Image classification data set "SplittedDataNew" (vivekvenkyy/FetalHeartDetection on GitHub). Class labels (9): ARSA, AVSD, dilated cardiac sinus, ECIF, HLHS, LVOT, normal heart, TGA, VSD.

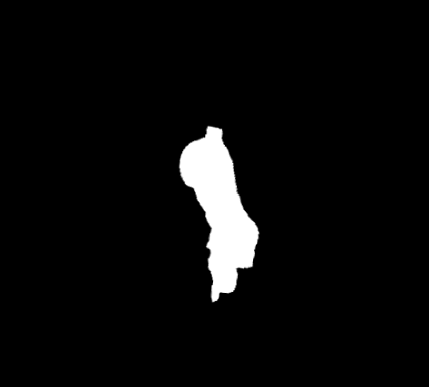
Label: TGA

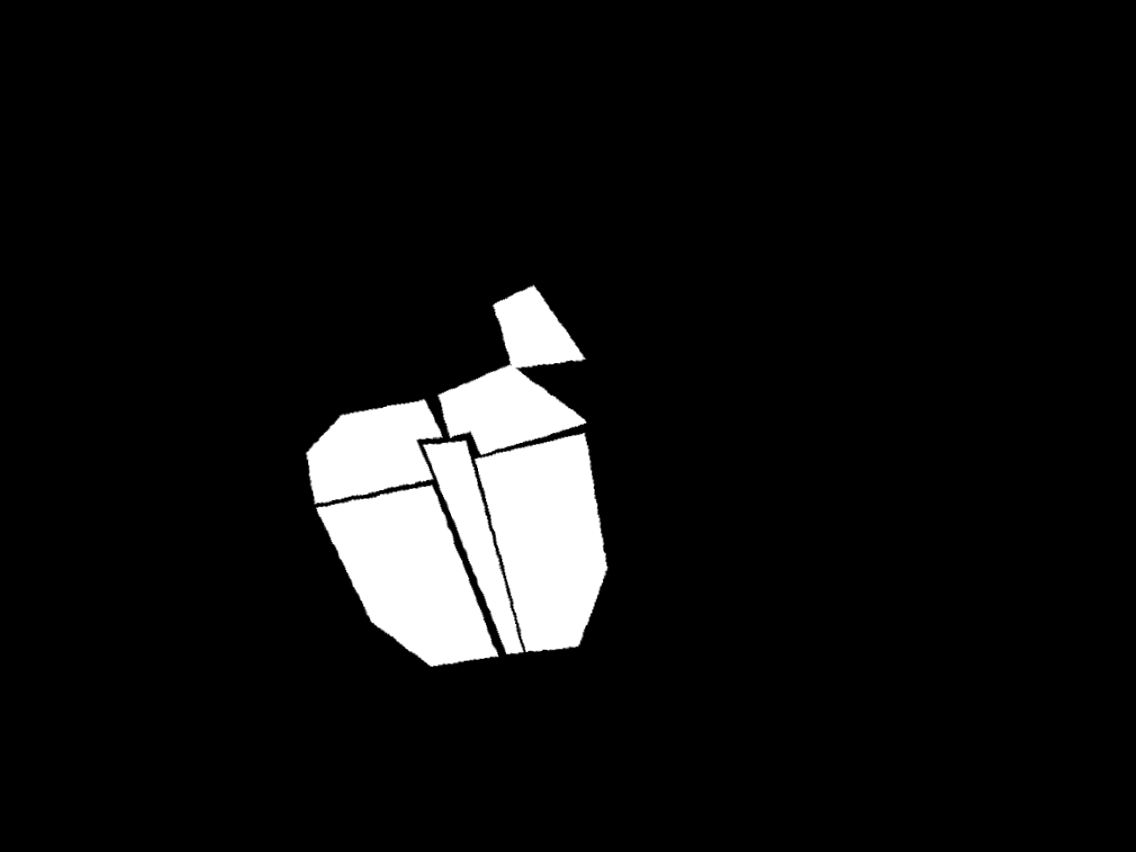
Label: VSD

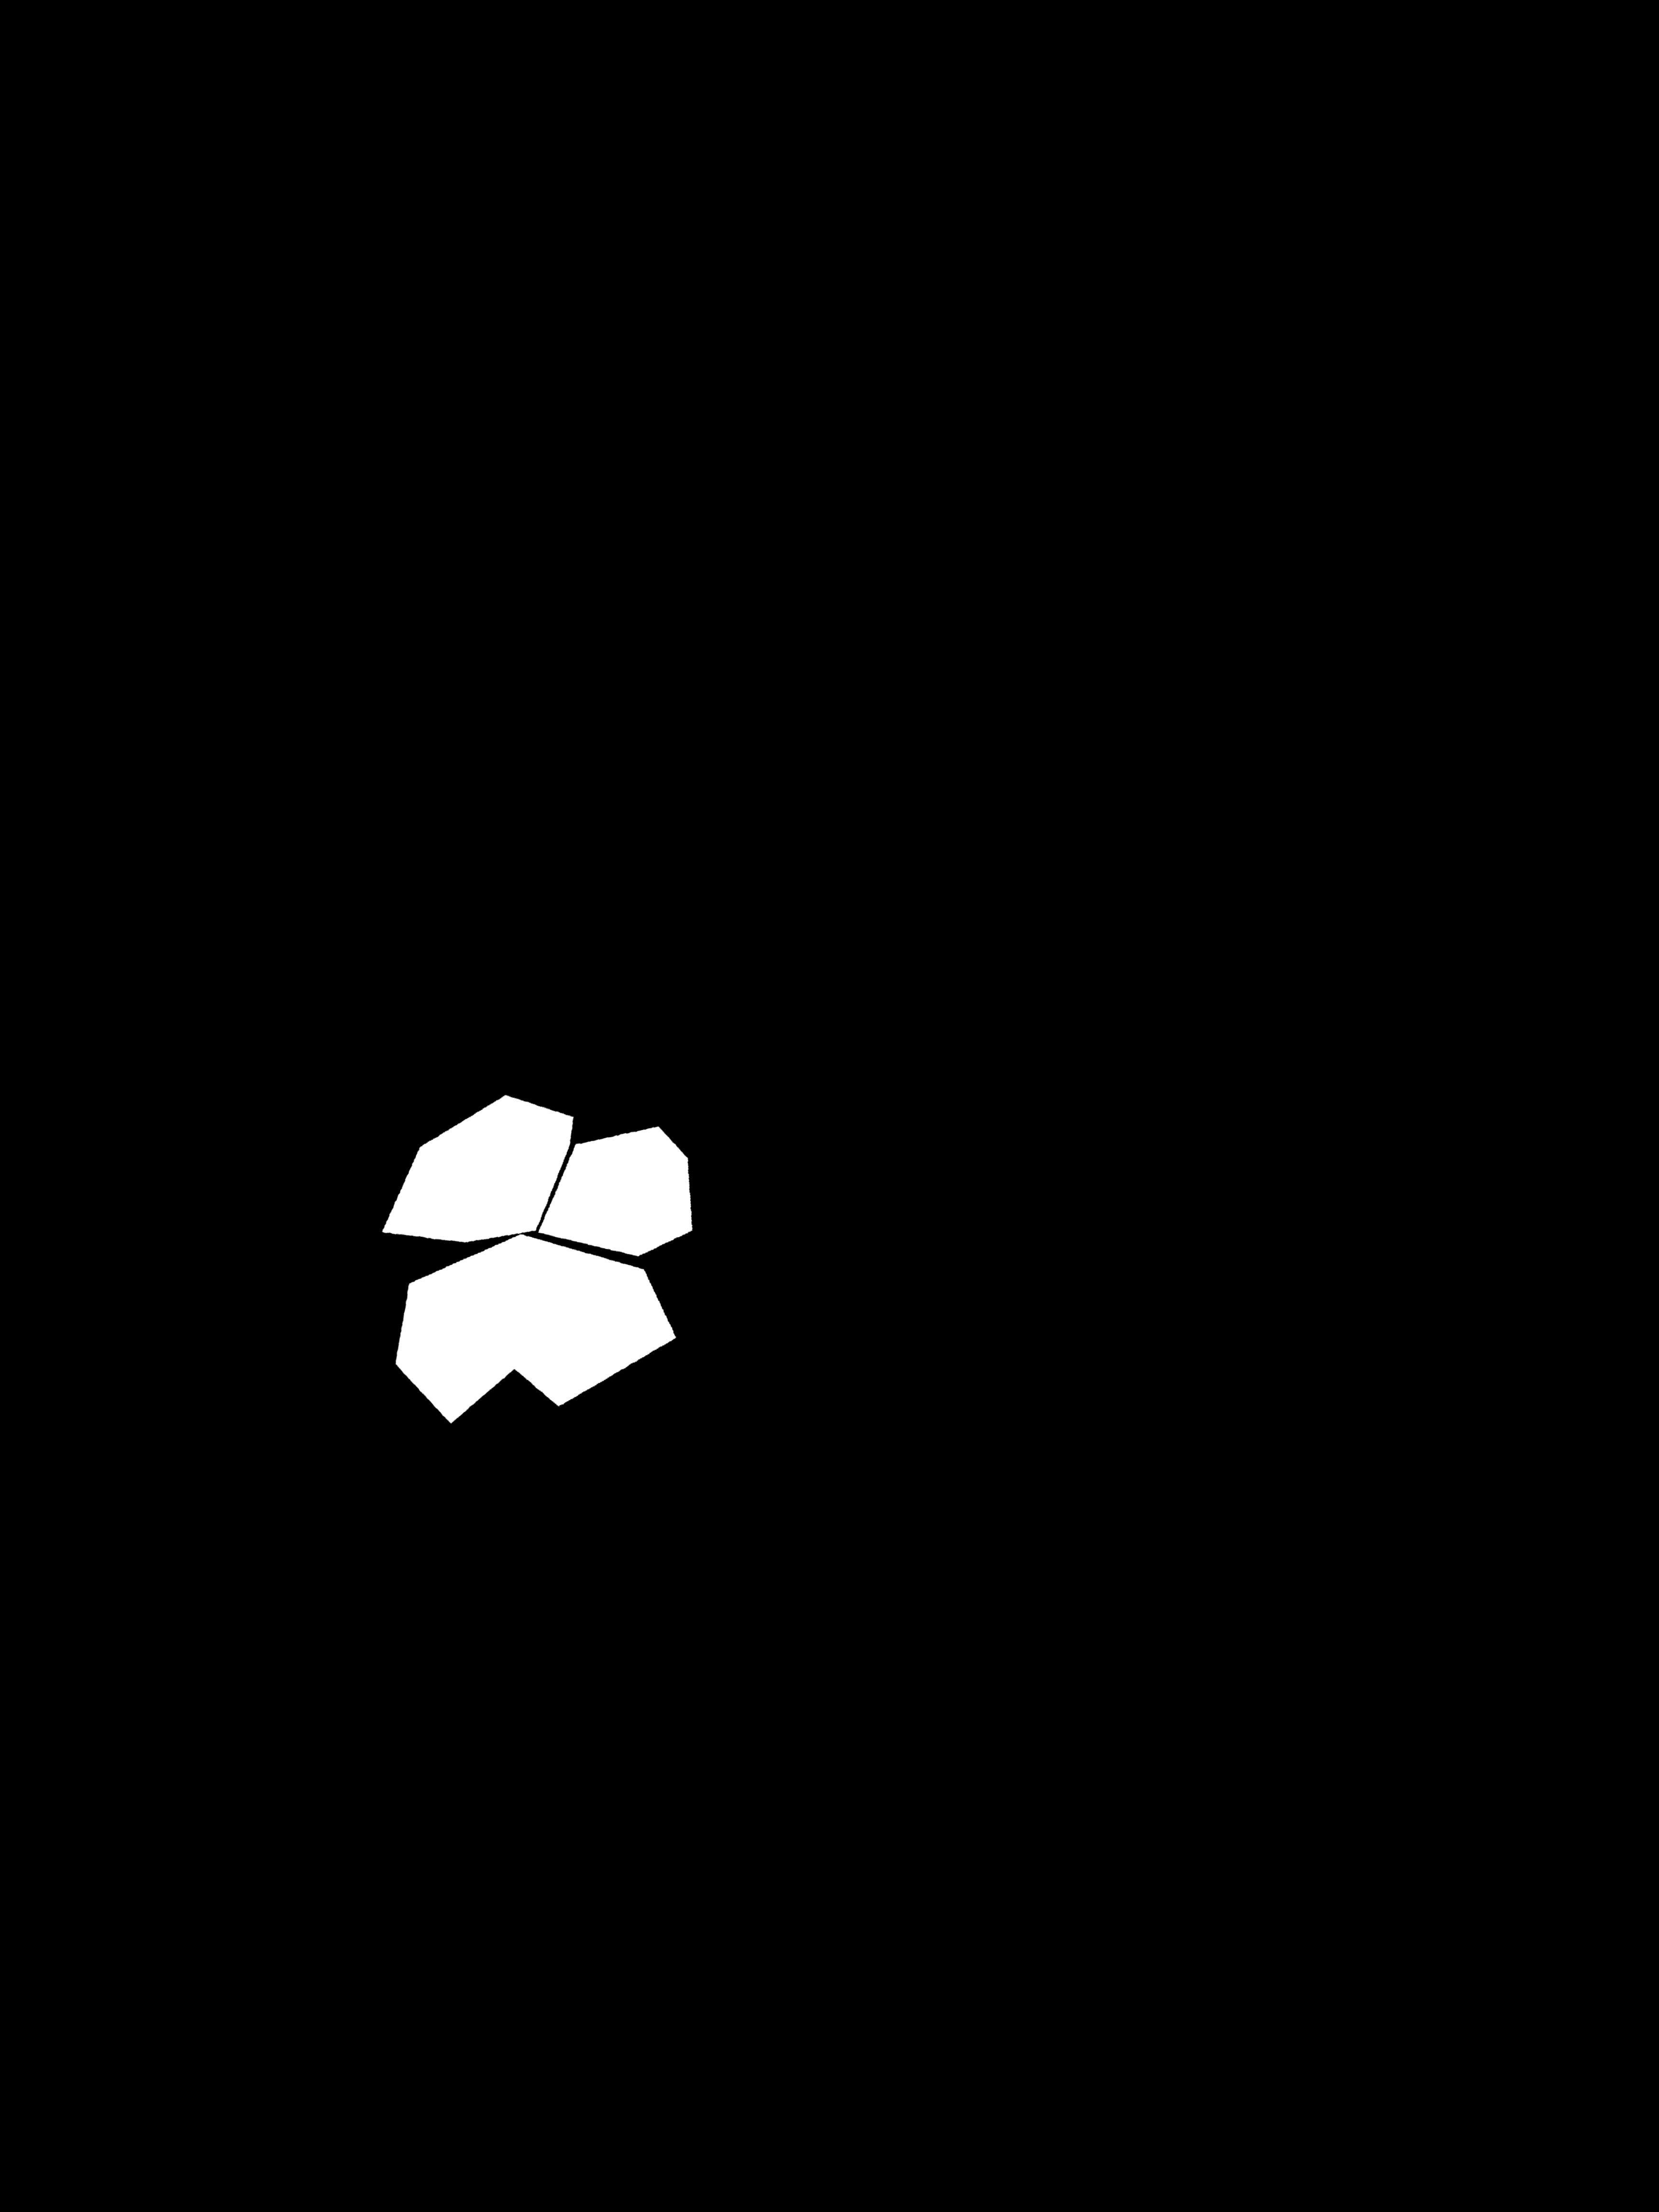
Label: dilated cardiac sinus

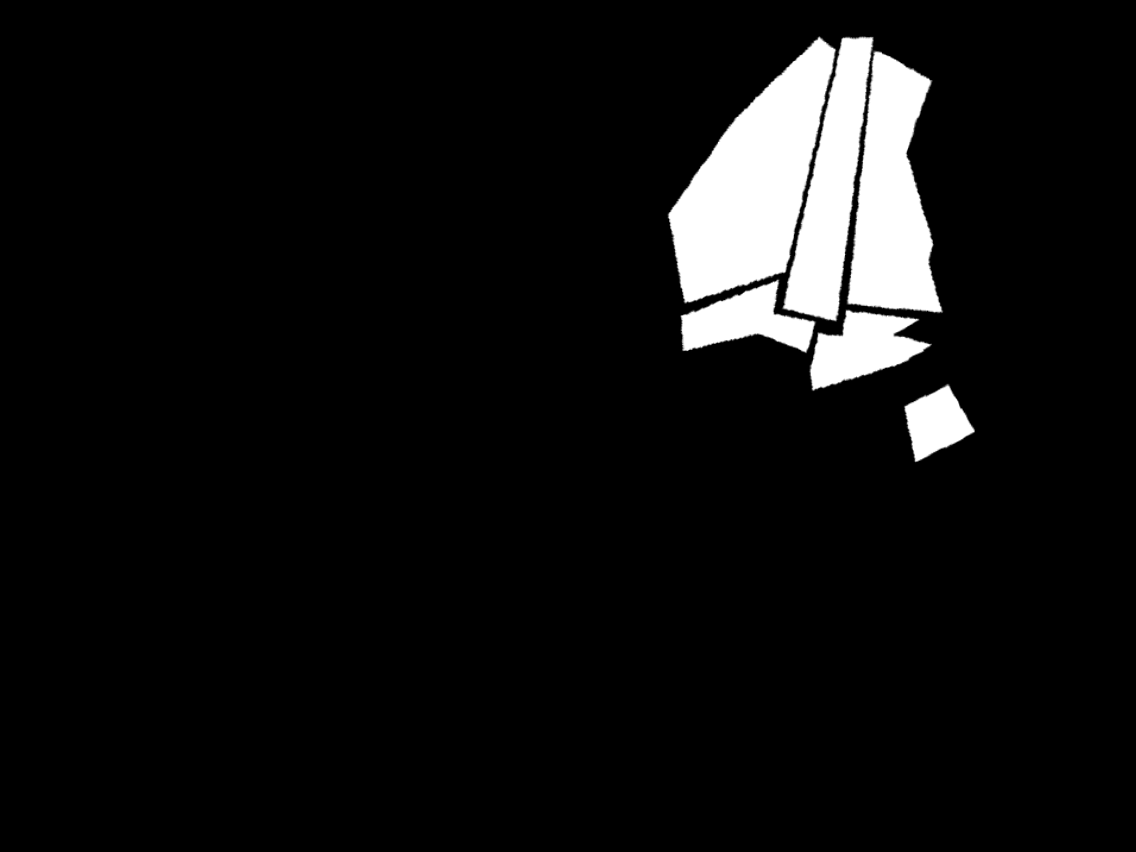
Label: AVSD

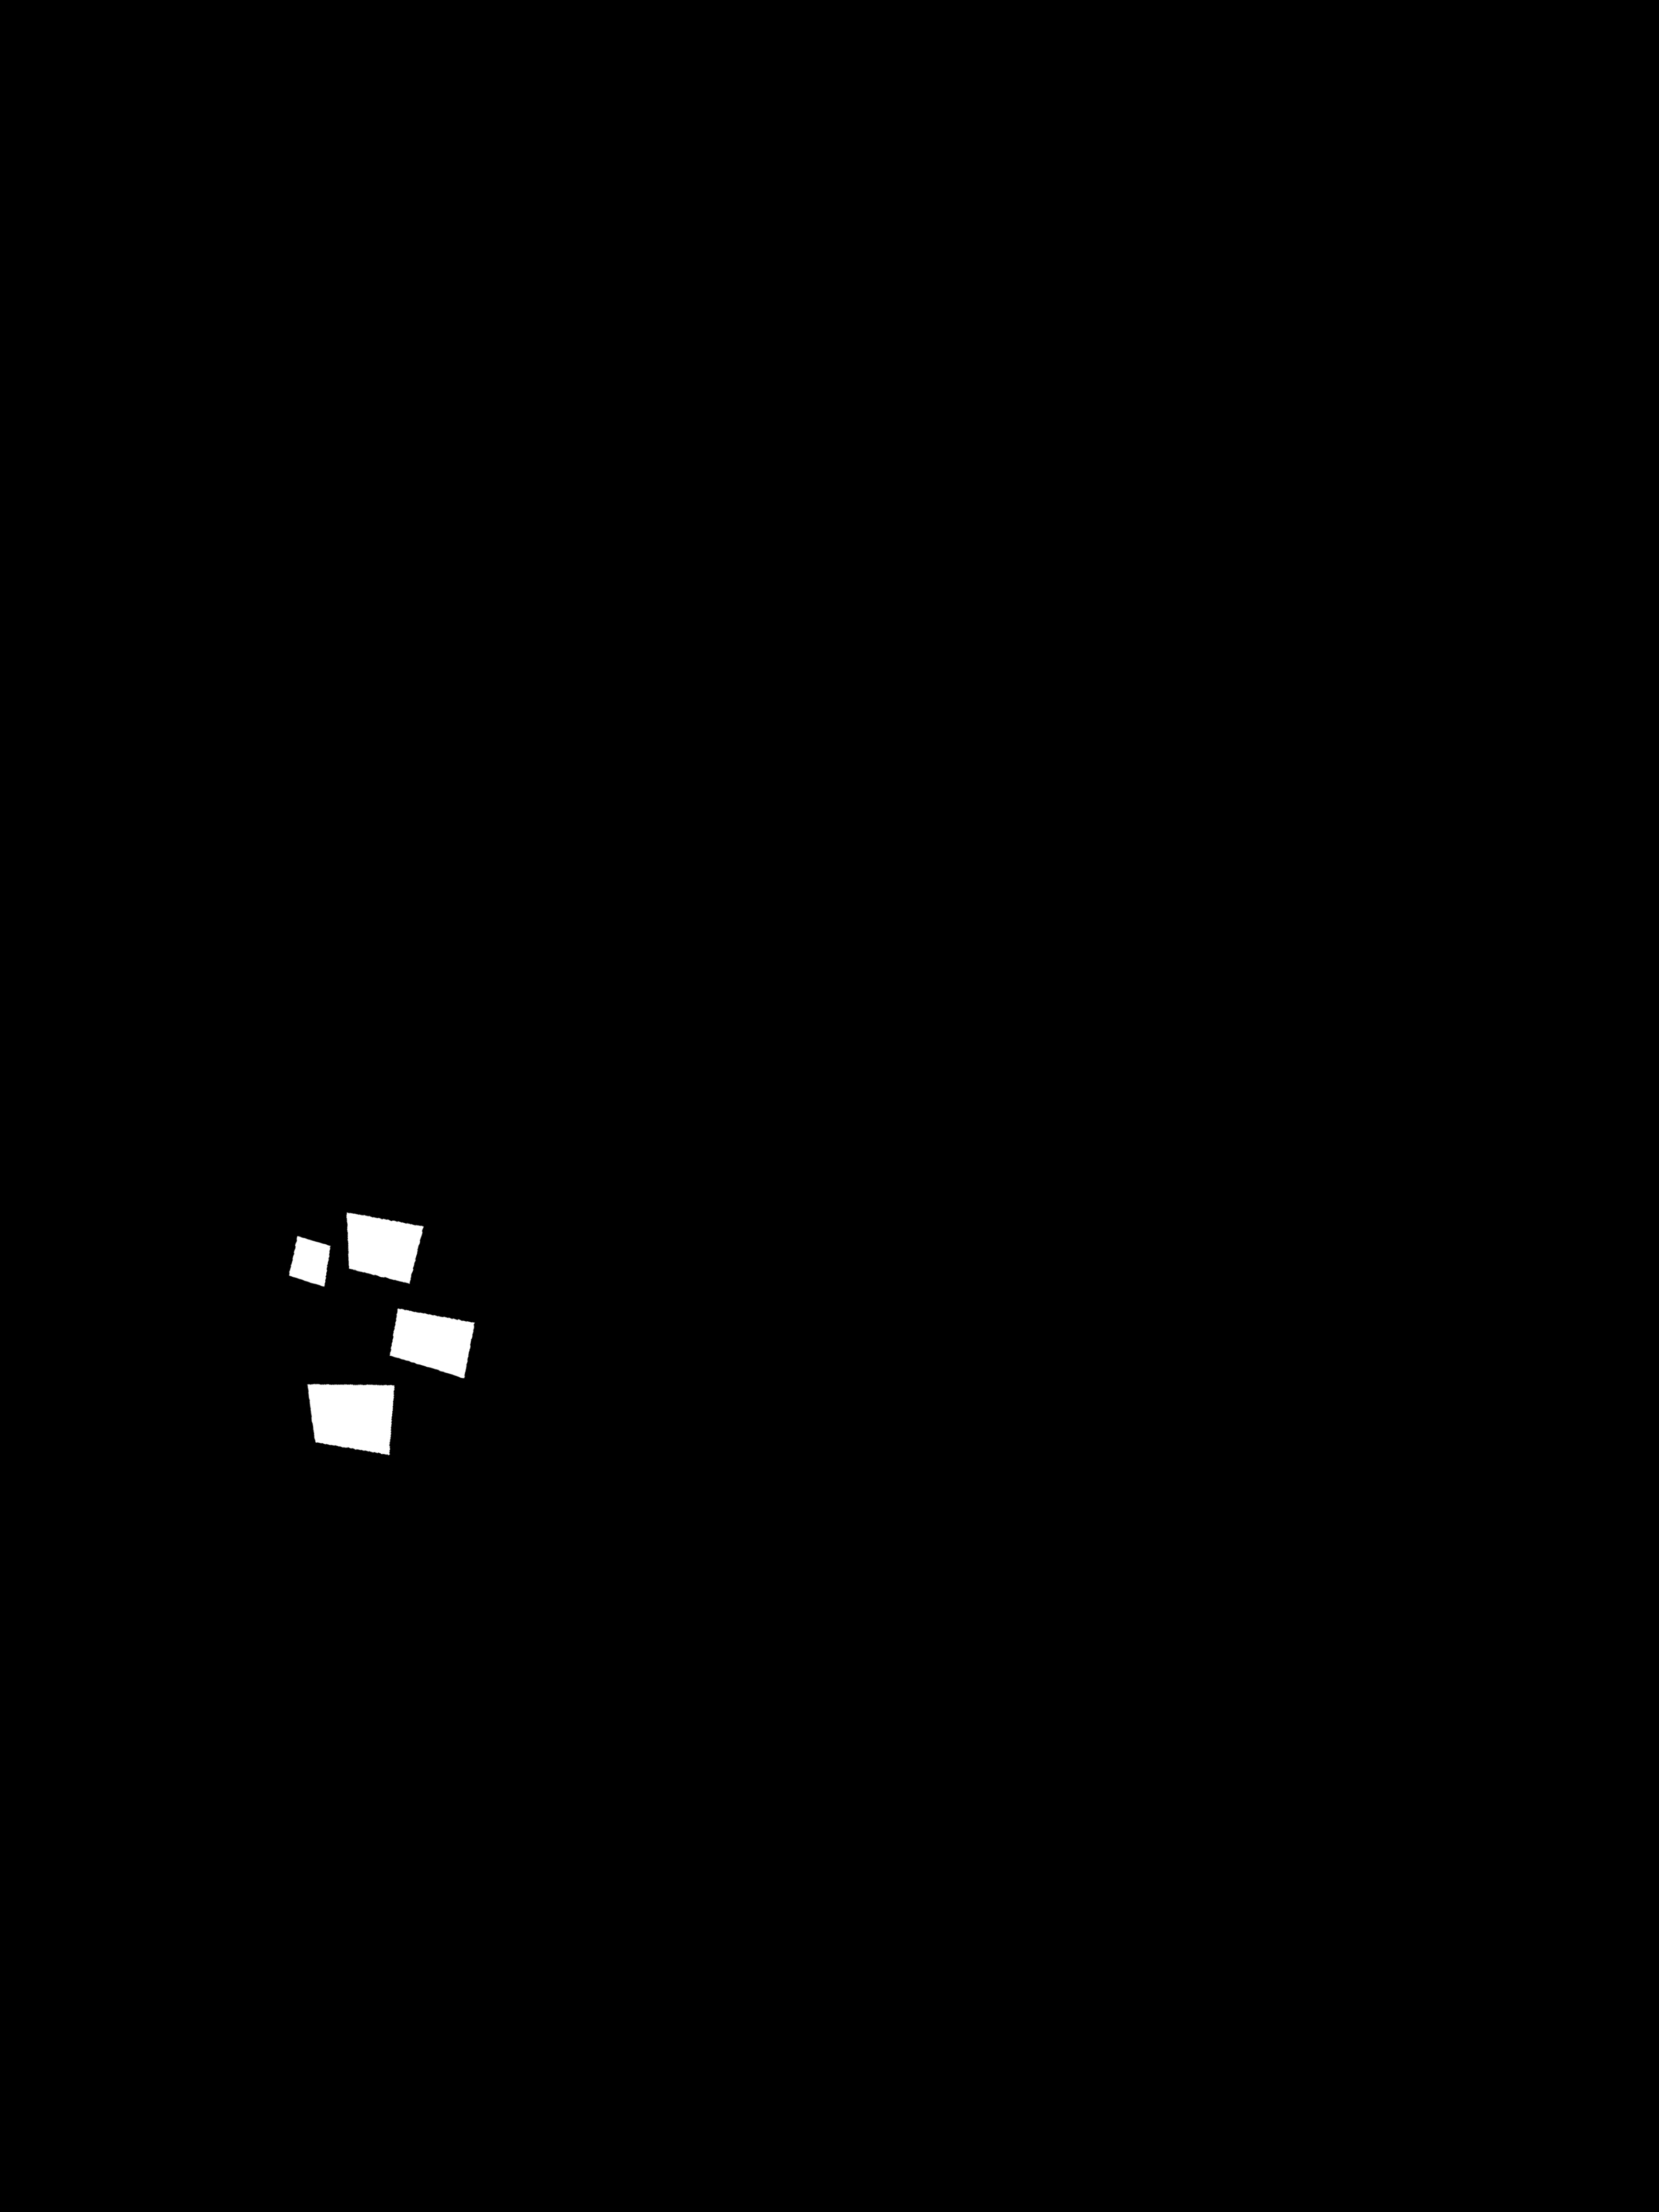
Label: TGA

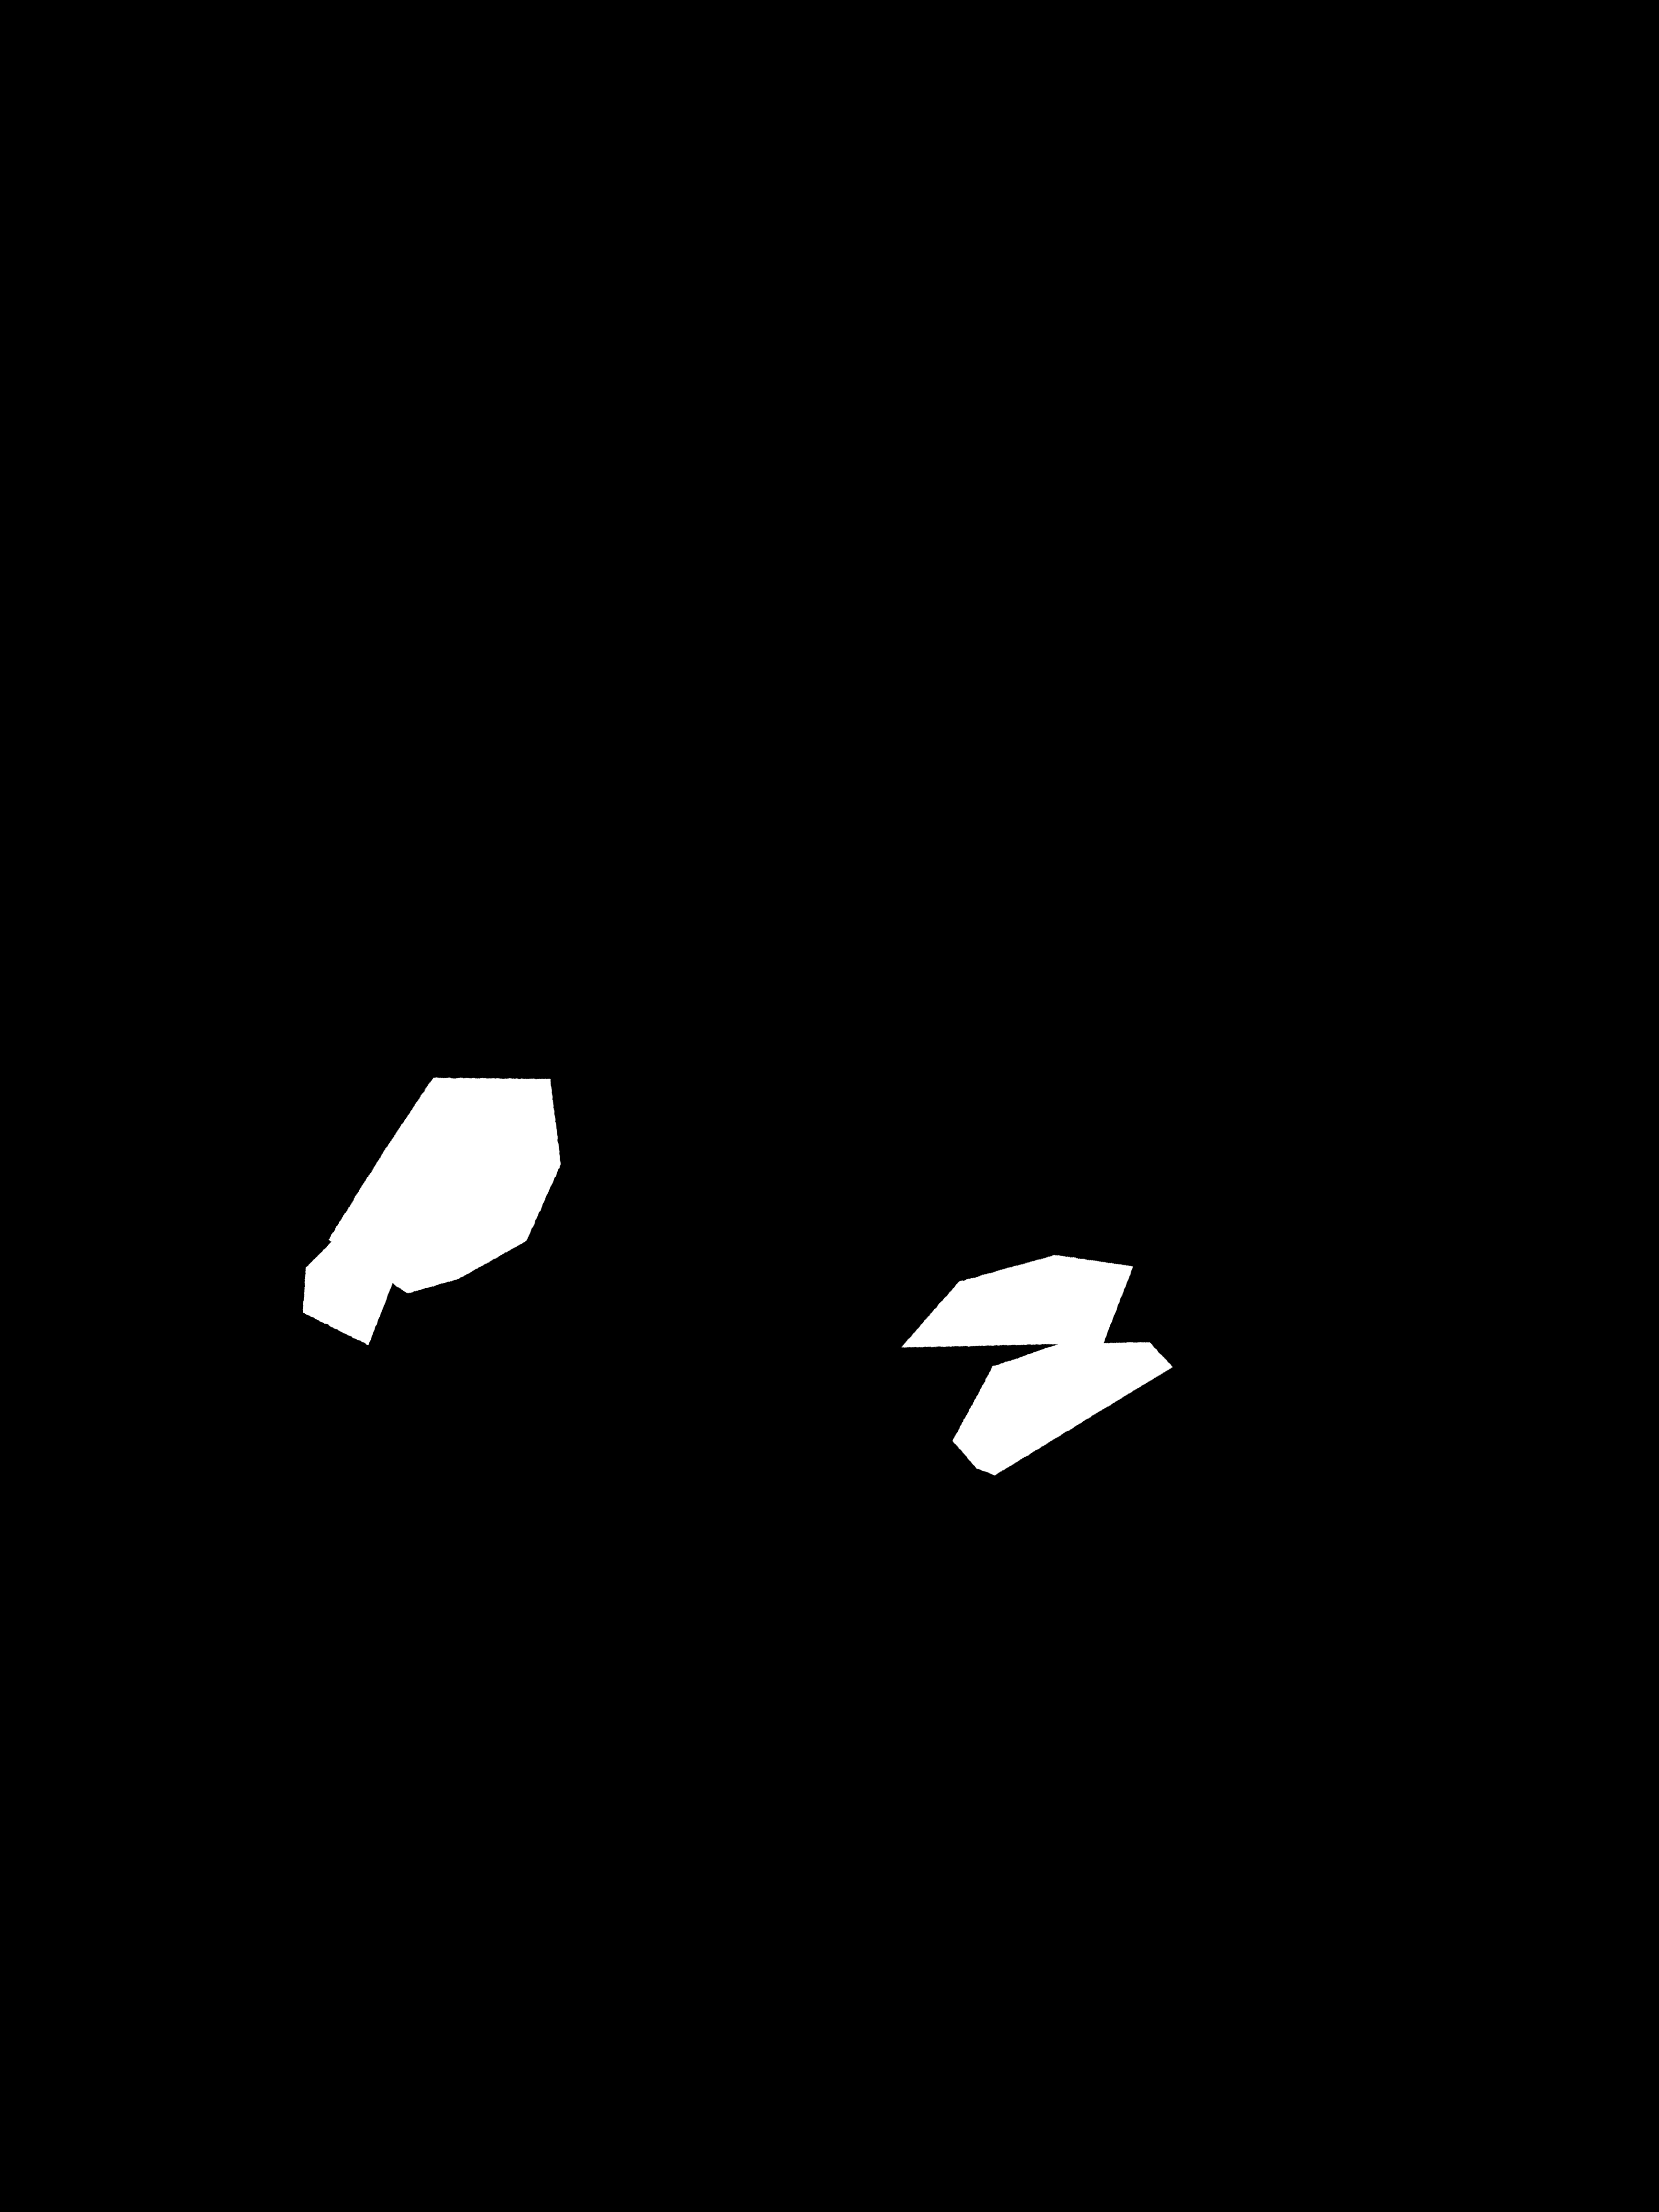
Label: dilated cardiac sinus
